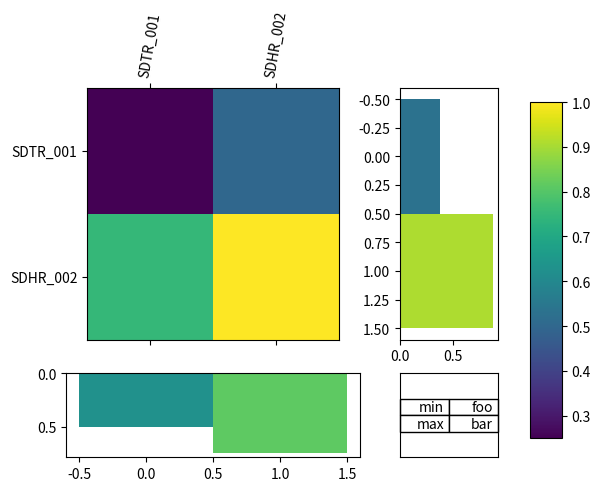

Write Python code to recreate this figure.
import numpy as np
import matplotlib as mpl
import matplotlib.pyplot as plt

nodes = {
	"SDTR_001": "Station 1",
	"SDHR_002": "Station 2"
}

# TODO: sort data by station
data = np.array([[1/4, 2/4], [3/4, 4/4]])
sum_y = np.mean(data, 0)
sum_x = np.mean(data, 1)

fig, axes = plt.subplots(2, 2, gridspec_kw = {'width_ratios':[3, 1], 'height_ratios': [3, 1]})
im = axes[0][0].matshow(data)

# add margin densities
# TODO: calculate average loss for transmitter and receiver
# for colors see https://stackoverflow.com/questions/25408393/getting-individual-colors-from-a-color-map-in-matplotlib
cmap = mpl.cm.get_cmap() # todo: scale by limits
axes[0][1].barh([0, 1], sum_x, height=1, color=[cmap(val) for val in sum_x])
axes[0][1].invert_yaxis()
axes[1][0].bar([0, 1], sum_y, width=1, color=[cmap(val) for val in sum_y])
axes[1][0].invert_yaxis()

# 
text = [["min", "foo"], ["max", "bar"]]
axes[1][1].table(cellText=text, loc="center")
axes[1][1].xaxis.set_visible(False)
axes[1][1].yaxis.set_visible(False)

# labels
# TODO: print labels horizontally
axes[0][0].set_xticks(range(len(nodes)))
axes[0][0].set_xticklabels(sorted(nodes, key=lambda x:x[-2:]), rotation=80)
axes[0][0].set_yticks(range(len(nodes)))
axes[0][0].set_yticklabels(sorted(nodes, key=lambda x:x[-2:]))

# todo: add colorbar over total height
plt.subplots_adjust(right=0.8)
cbar_ax = fig.add_axes([0.85, 0.15, 0.05, 0.7])
print(im.properties()['clim'])

fig.colorbar(im, cax=cbar_ax)

#plt.tight_layout()
plt.show()